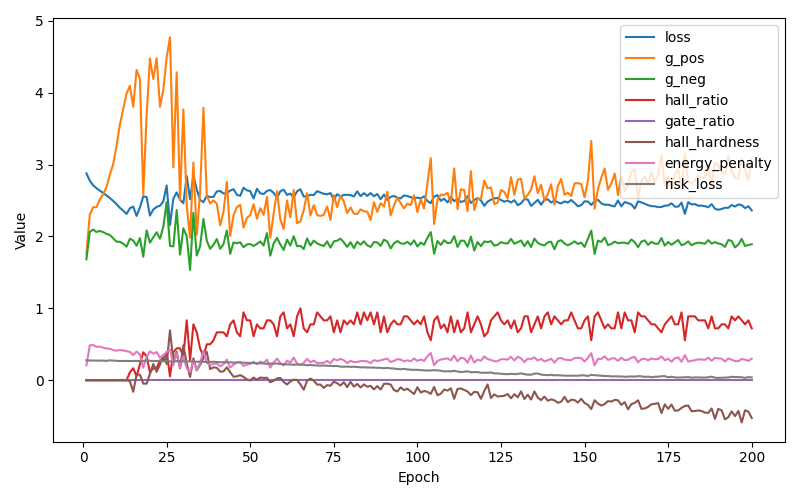

The file beside this chart, header and first rows:
epoch, loss, g_pos, g_neg, hallucinate_ratio, gate_ratio, hall_hardness, energy_penalty, risk_loss
1, 2.878, 1.753, 1.682, 0.0000, 0.0000, 0.000000, 0.2088, 0.2786
2, 2.776, 2.304, 2.063, 0.0000, 0.0000, 0.000000, 0.4849, 0.2741
3, 2.712, 2.405, 2.095, 0.0000, 0.0000, 0.000000, 0.49, 0.2755
4, 2.672, 2.407, 2.063, 0.0000, 0.0000, 0.000000, 0.4657, 0.2733
5, 2.638, 2.514, 2.077, 0.0000, 0.0000, 0.000000, 0.4675, 0.273
6, 2.606, 2.588, 2.061, 0.0000, 0.0000, 0.000000, 0.4523, 0.2732
7, 2.571, 2.685, 2.036, 0.0000, 0.0000, 0.000000, 0.4419, 0.2703
8, 2.535, 2.861, 2.021, 0.0000, 0.0000, 0.000000, 0.4383, 0.2772
9, 2.494, 3.004, 1.974, 0.0000, 0.0000, 0.000000, 0.4194, 0.2734
10, 2.448, 3.256, 1.928, 0.0000, 0.0000, 0.000000, 0.4116, 0.2704
11, 2.4, 3.554, 1.925, 0.0000, 0.0000, 0.000000, 0.4208, 0.2675
12, 2.359, 3.773, 1.899, 0.0000, 0.0000, 0.000000, 0.4147, 0.2686
13, 2.313, 3.988, 1.858, 0.0000, 0.0000, 0.000000, 0.405, 0.2678
14, 2.392, 4.095, 1.969, 0.1111, 0.0000, -0.01211, 0.3941, 0.2687
15, 2.416, 3.802, 1.943, 0.1667, 0.0000, -0.1601, 0.3504, 0.2682
16, 2.285, 4.316, 1.872, 0.0556, 0.0000, 0.07628, 0.399, 0.269
17, 2.404, 4.193, 1.977, 0.2222, 0.0000, 0.0782, 0.3588, 0.2668
18, 2.556, 2.579, 1.719, 0.3889, 0.0000, -0.04599, 0.1747, 0.2668
19, 2.549, 3.684, 2.085, 0.3333, 0.0000, -0.04759, 0.3237, 0.2779
20, 2.291, 4.476, 1.913, 0.1111, 0.0000, 0.09029, 0.4024, 0.2703
21, 2.375, 4.19, 1.989, 0.1667, 0.0000, 0.226, 0.3698, 0.2681
22, 2.411, 4.48, 2.058, 0.1667, 0.0000, 0.1181, 0.3929, 0.2678
23, 2.428, 3.805, 1.968, 0.2778, 0.0000, 0.2166, 0.3147, 0.2675
24, 2.487, 4.037, 2.132, 0.2778, 0.0000, 0.3541, 0.3415, 0.2645
25, 2.71, 4.491, 2.477, 0.3889, 0.0000, 0.2275, 0.3974, 0.2645
26, 2.159, 4.77, 1.868, 0.0556, 0.0000, 0.694, 0.4261, 0.2631
27, 2.527, 2.96, 1.861, 0.3889, 0.0000, 0.266, 0.21, 0.2618
28, 2.613, 4.283, 2.368, 0.4444, 0.0000, 0.395, 0.3752, 0.2668
29, 2.511, 2.504, 1.747, 0.4444, 0.0000, 0.1663, 0.1743, 0.2647
30, 2.462, 3.768, 2.113, 0.3333, 0.0000, 0.4873, 0.3346, 0.2624
31, 2.839, 2.428, 2.005, 0.8333, 0.0000, 0.2337, 0.166, 0.2604
32, 2.517, 1.984, 1.533, 0.2778, 0.0000, 0.04602, 0.1126, 0.2639
33, 2.848, 3.029, 2.329, 0.7778, 0.0000, 0.3049, 0.2733, 0.2594
34, 2.654, 2.024, 1.734, 0.6667, 0.0000, 0.137, 0.142, 0.2587
35, 2.509, 2.613, 1.861, 0.4444, 0.0000, 0.2155, 0.2389, 0.2582
36, 2.477, 3.792, 2.244, 0.3333, 0.0000, 0.304, 0.4095, 0.2571
37, 2.565, 2.569, 1.942, 0.5000, 0.0000, 0.3946, 0.2455, 0.2527
38, 2.548, 2.458, 1.828, 0.5000, 0.0000, 0.1559, 0.2084, 0.2542
39, 2.55, 2.502, 1.885, 0.5556, 0.0000, 0.1799, 0.2288, 0.2578
40, 2.626, 2.454, 1.964, 0.6667, 0.0000, 0.1746, 0.2341, 0.253
41, 2.632, 2.155, 1.828, 0.6667, 0.0000, 0.1194, 0.1933, 0.2529
42, 2.598, 2.34, 1.893, 0.6667, 0.0000, 0.1225, 0.2249, 0.2512
43, 2.602, 2.76, 2.083, 0.6111, 0.0000, 0.1797, 0.2882, 0.2493
44, 2.638, 2.007, 1.757, 0.7778, 0.0000, 0.1122, 0.1762, 0.2495
45, 2.657, 2.295, 1.917, 0.8333, 0.0000, 0.04985, 0.2178, 0.2467
46, 2.579, 2.409, 1.905, 0.6667, 0.0000, 0.05437, 0.2453, 0.2485
47, 2.566, 2.439, 1.919, 0.6111, 0.0000, 0.07188, 0.2573, 0.2465
48, 2.678, 2.124, 1.85, 0.9444, 0.0000, 0.04657, 0.1987, 0.2451
49, 2.642, 2.259, 1.89, 0.8333, 0.0000, 0.01244, 0.2185, 0.241
50, 2.63, 2.296, 1.895, 0.8333, 0.0000, -0.002083, 0.2268, 0.2406
51, 2.528, 2.449, 1.867, 0.6111, 0.0000, 0.03764, 0.2577, 0.2374
52, 2.663, 2.246, 1.897, 0.7778, 0.0000, 0.006598, 0.2233, 0.2373
53, 2.599, 2.393, 1.931, 0.7222, 0.0000, 0.03807, 0.2592, 0.2358
54, 2.59, 2.3, 1.874, 0.7222, 0.0000, 0.03284, 0.242, 0.2339
55, 2.633, 2.55, 2.046, 0.8333, 0.0000, 0.03546, 0.2861, 0.2289
56, 2.646, 1.983, 1.733, 0.8333, 0.0000, -0.02788, 0.176, 0.2306
57, 2.606, 2.316, 1.902, 0.7778, 0.0000, -0.006981, 0.2463, 0.2336
58, 2.537, 2.629, 1.981, 0.6111, 0.0000, 0.0254, 0.3015, 0.2319
59, 2.629, 2.238, 1.889, 0.8889, 0.0000, 0.03306, 0.2393, 0.2257
60, 2.65, 2.103, 1.813, 0.9444, 0.0000, -0.0224, 0.2046, 0.2243
... 140 more rows
